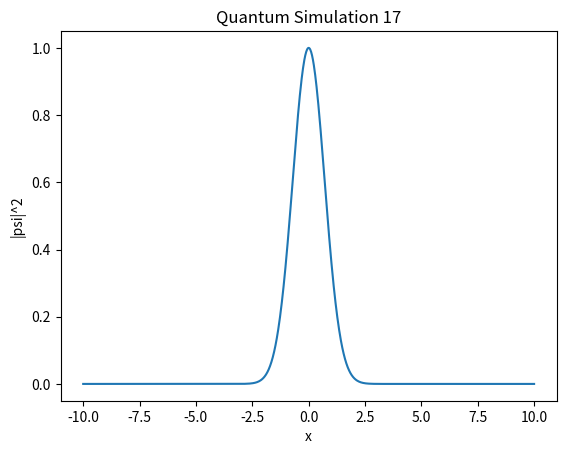

Write Python code to recreate this figure.
import numpy as np
import matplotlib.pyplot as plt

def simulate():
    x = np.linspace(-10, 10, 1000)
    psi = np.exp(-x**2 / 2) * np.exp(1j * 5 * x)
    plt.plot(x, np.abs(psi)**2)
    plt.title("Quantum Simulation 17")
    plt.xlabel("x")
    plt.ylabel("|psi|^2")

if __name__ == "__main__":
    simulate()
